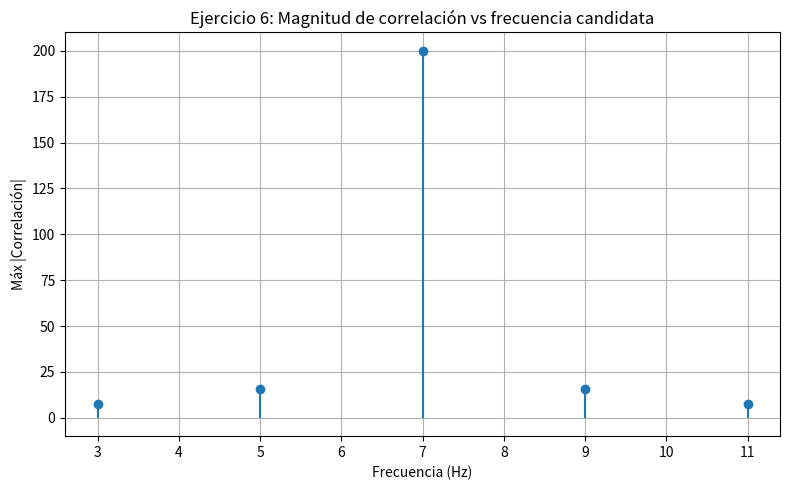

Reproduce this figure in Python.
"PDS Tarea 2 Ejersicio6:"

"""
Ejercicio 6: Encontrar una frecuencia oculta
Señal observada: x(t) = 2*sin(2*pi*7*t)
Frecuencias candidatas: {3, 5, 7, 9, 11} Hz
"""

import numpy as np
import matplotlib.pyplot as plt

# ---------- Función de correlación cruzada ----------
def correlacion_cruzada(x, y):
    """Calcula la correlación cruzada Rxy[k] = sum x[n]*y[n+k]."""
    Nx, Ny = len(x), len(y)
    R = []
    lags = range(-(Ny - 1), Nx)
    for k in lags:
        suma = 0.0
        for n in range(Nx):
            if 0 <= n + k < Ny:
                suma += x[n] * y[n + k]
        R.append(suma)
    return np.array(R), np.array(list(lags))


# ---------- Parámetros ----------
fs = 100.0                  # Frecuencia de muestreo (Hz)
t = np.arange(0, 2, 1/fs)   # 2 segundos
x = 2 * np.sin(2 * np.pi * 7 * t)   # Señal observada

frecuencias = [3, 5, 7, 9, 11]      # Candidatas

# ---------- Cálculo de correlaciones ----------
max_corrs = []
for f in frecuencias:
    r = np.sin(2 * np.pi * f * t)   # Referencia corregida: sin(2*pi*f*t)
    R, _ = correlacion_cruzada(x, r)
    max_corrs.append(np.max(np.abs(R)))

# ---------- Resultados en consola ----------
print("=" * 50)
print("Ejercicio 6: Encontrar una frecuencia oculta")
print("=" * 50)
print(f"{'Frecuencia (Hz)':>18} | {'Máx |Correlación|':>18}")
print("-" * 50)
for f, c in zip(frecuencias, max_corrs):
    print(f"{f:>18} | {c:>18.2f}")

f_detectada = frecuencias[int(np.argmax(max_corrs))]
print(f"\nFrecuencia detectada: {f_detectada} Hz")

# ---------- Gráfica ----------
plt.figure(figsize=(8, 5))
plt.stem(frecuencias, max_corrs, basefmt=" ")
plt.title("Ejercicio 6: Magnitud de correlación vs frecuencia candidata")
plt.xlabel("Frecuencia (Hz)")
plt.ylabel("Máx |Correlación|")
plt.grid(True)
plt.tight_layout()
plt.show()
